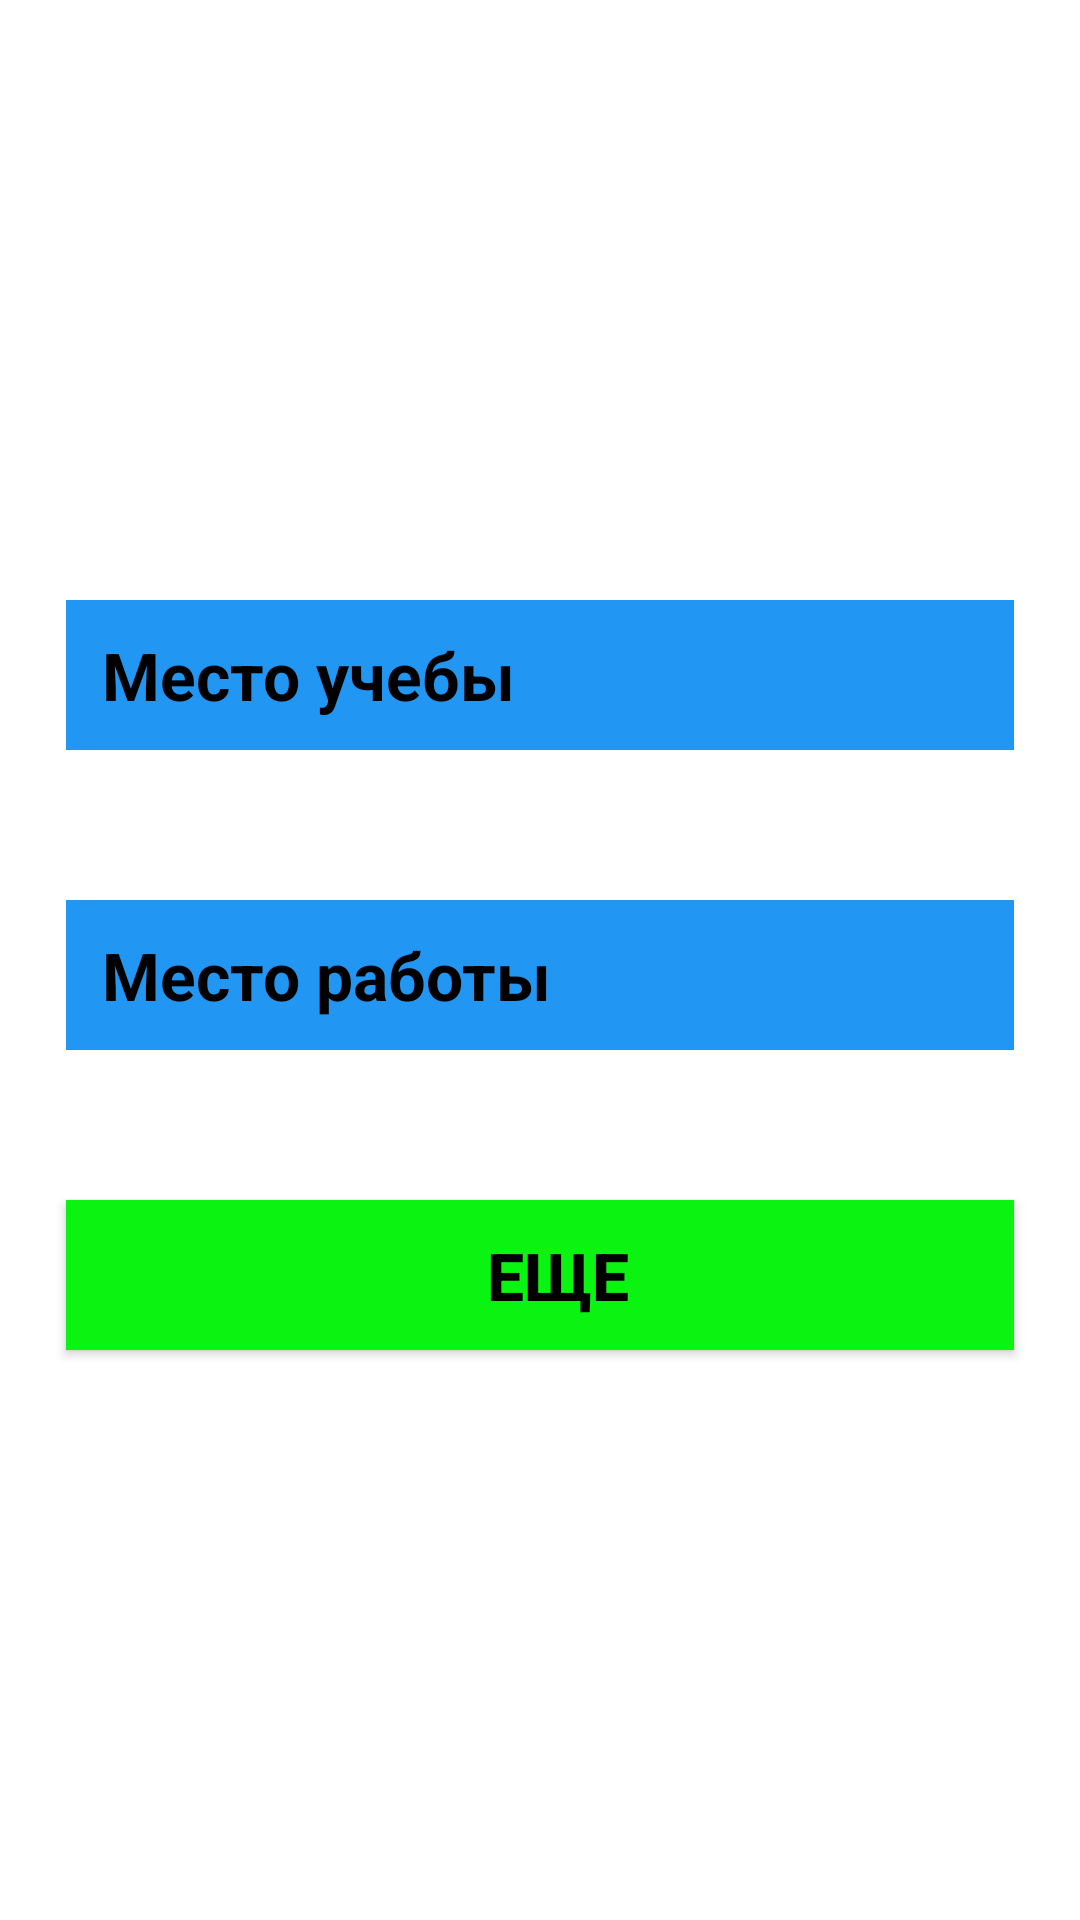

Android layout source for this screen:
<!-- AndroidManifest.xml: application theme Theme.Lesson_3_2 -->
<!-- res/layout/fragment_third.xml -->
<?xml version="1.0" encoding="utf-8"?>
<FrameLayout xmlns:android="http://schemas.android.com/apk/res/android"
    xmlns:tools="http://schemas.android.com/tools"
    android:layout_width="match_parent"
    android:layout_height="match_parent"
    tools:context=".Fragment.ThirdFragment">

    <EditText
        android:id="@+id/editText_fromSchool"
        android:layout_width="match_parent"
        android:layout_height="50dp"
        android:layout_marginHorizontal="22dp"
        android:layout_marginTop="200dp"
        android:background="@color/blue"
        android:hint="Место учебы"
        android:paddingStart="12dp"
        android:textColor="@color/grey"
        android:textColorHint="@color/black"
        android:textSize="22sp"
        android:textStyle="bold" />

    <EditText
        android:id="@+id/editText_fromWork"
        android:layout_width="match_parent"
        android:layout_height="50dp"
        android:layout_marginHorizontal="22dp"
        android:layout_marginTop="300dp"
        android:background="@color/blue"
        android:hint="Место работы"
        android:paddingStart="12dp"
        android:textColor="@color/grey"
        android:textColorHint="@color/black"
        android:textSize="22sp"
        android:textStyle="bold" />

    <androidx.appcompat.widget.AppCompatButton
        android:id="@+id/buttonNavigate_third"
        android:layout_width="match_parent"
        android:layout_height="50dp"
        android:layout_marginHorizontal="22dp"
        android:layout_marginTop="400dp"
        android:background="@color/green"
        android:paddingStart="12dp"
        android:text="Еще"
        android:textColor="@color/black"
        android:textSize="22sp"
        android:textStyle="bold"/>


</FrameLayout>
<!-- resources referenced by this layout -->
<resources>
  <color name="black">#FF000000</color>
  <color name="blue">#2196F3</color>
  <color name="green">#0BF311</color>
  <color name="grey">#292525</color>
  <style name="Theme.Lesson_3_2" parent="Theme.MaterialComponents.DayNight.NoActionBar">
          
          <item name="colorPrimary">@color/purple_500</item>
          <item name="colorPrimaryVariant">@color/purple_700</item>
          <item name="colorOnPrimary">@color/white</item>
          
          <item name="colorSecondary">@color/teal_200</item>
          <item name="colorSecondaryVariant">@color/teal_700</item>
          <item name="colorOnSecondary">@color/black</item>
          
          <item name="android:statusBarColor">@color/black</item>
          
      </style>
  <color name="purple_500">#FF6200EE</color>
  <color name="purple_700">#FF3700B3</color>
  <color name="white">#FFFFFFFF</color>
  <color name="teal_200">#FF03DAC5</color>
  <color name="teal_700">#FF018786</color>
</resources>
